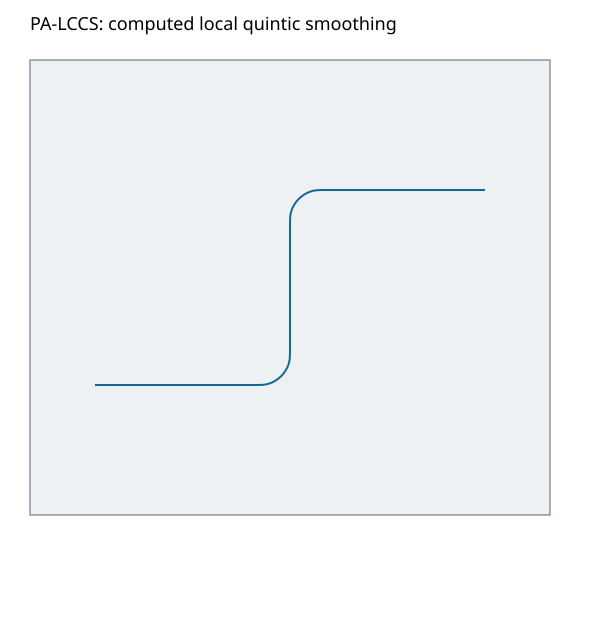

Data behind this chart, as committed beside it:
x_mm, y_mm
-3.0, 0.0
-0.5, 0.0
-0.408, 0.003509
-0.361, 0.01096
-0.3137, 0.02399
-0.2665, 0.04315
-0.2205, 0.06852
-0.1767, 0.09971
-0.1361, 0.1361
-0.09971, 0.1767
-0.06852, 0.2205
-0.04315, 0.2665
-0.02399, 0.3137
-0.01096, 0.361
-0.003509, 0.408
0.0, 0.5
0.0, 2.5
0.003509, 2.592
0.01096, 2.639
0.02399, 2.686
0.04315, 2.733
0.06852, 2.779
0.09971, 2.823
0.1361, 2.864
0.1767, 2.9
0.2205, 2.931
0.2665, 2.957
0.3137, 2.976
0.361, 2.989
0.408, 2.996
0.5, 3.0
3.0, 3.0
